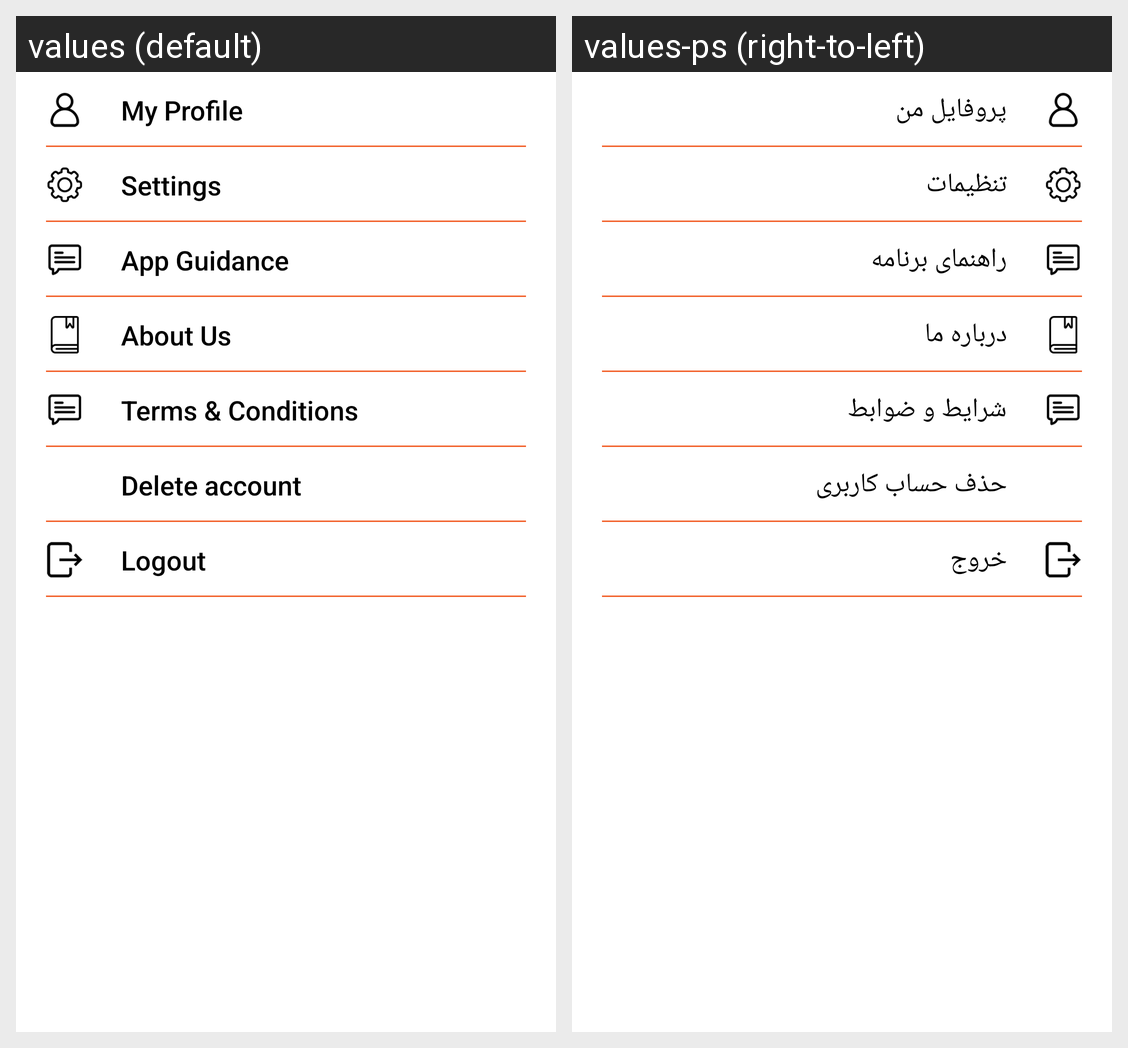

Strings drawn on this Android screen and how each of the app's shown locales translates them:
Android screen res/layout/fragment_account.xml rendered under 2 locales, left to right: values (default), values-ps (right-to-left). Device: Nexus 5 (rendered at 1080×1920; each locale shown at half size, 540×960, under a caption strip naming it); theme Theme.SalmaFit.
Strings drawn on this screen, with the default value and each locale's value (text and hints the layout hard-codes, and strings that could not be matched under every locale, appear in the picture but are not listed):

my_profile
  values: My Profile
  values-ps: پروفایل من

setting
  values: Settings
  values-ps: تنظیمات

app_guidance
  values: App Guidance
  values-ps: راهنمای برنامه

about_us
  values: About Us
  values-ps: درباره ما

terms_and_condition
  values: Terms & Conditions
  values-ps: شرایط و ضوابط

delete_account
  values: Delete account
  values-ps: حذف حساب کاربری

logout
  values: Logout
  values-ps: خروج
